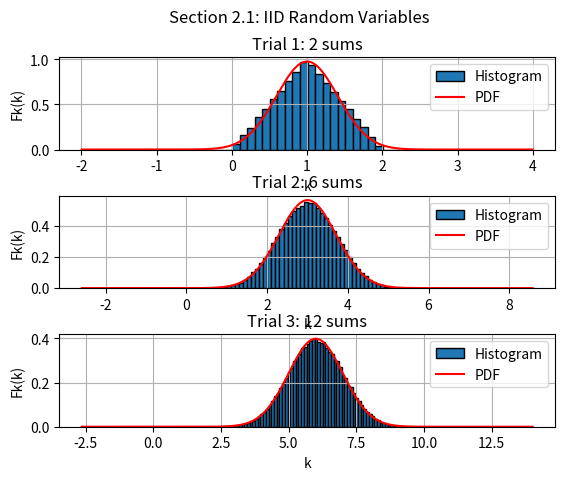
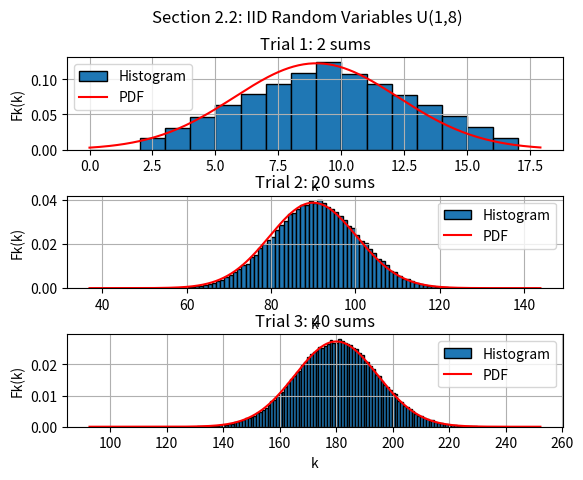
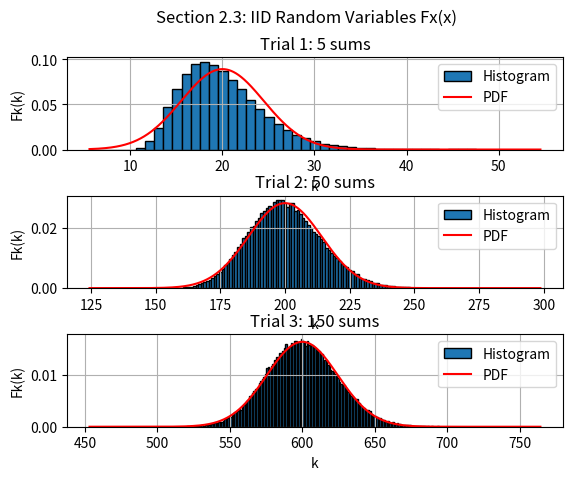
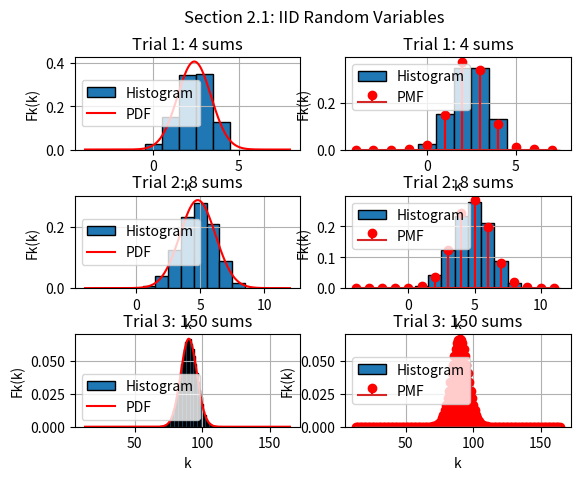

The matplotlib source for these figures, in order:
#
#
#   File Name:    proj3.py
#   Date Created: Fri Apr 14 2023
#   Author:       Cole Cavanagh
#   Description:  CMPE 320 Project 3: The Central Limit Theorem
#
#

import matplotlib.pyplot as plt
import numpy as np
import scipy as sp

# PART 2.1: IID Random Variables U(0,1)

# Trial Variables 
m = 100000
sum_size = [2, 6, 12]

# Subplot Setup
fig, axis = plt.subplots(3, 1)
plt.suptitle("Section 2.1: IID Random Variables")
plt.subplots_adjust(hspace = .5)

# Data and Plot Loop
for sum in sum_size:
    # Create sum data
    xd = np.random.rand(sum, m)
    xs = np.sum(xd, 0)
    xmin = np.amin(xs)
    xmax = np.amax(xs)

    # Create Gaussian PDF
    xr = np.arange(start = xmin - (sum / (sum_size.index(sum) + 1)), stop = xmax + (sum / (sum_size.index(sum) + 1)), step = .002)
    mean = sum / 2
    variance = sum / 12
    yr = np.exp(-(xr - mean) ** 2 / (2 * variance)) / np.sqrt(2 * np.pi * variance)

    # Print Values
    print("Section 2.1 Trial %s: SM: %s AM: %s SV: %s AV: %s" % ((sum_size.index(sum) + 1), mean, np.mean(xs), variance, np.var(xs)))

    # Plot
    bin_edges = np.arange(start = xmin - (sum / (sum_size.index(sum) + 1)), stop = xmax + (sum / (sum_size.index(sum) + 1)), step = .1)
    axis[sum_size.index(sum)].hist(xs, bins = bin_edges, density = True, edgecolor = "black", label = "Histogram")
    axis[sum_size.index(sum)].plot(xr, yr, 'r', label = "PDF")
    axis[sum_size.index(sum)].grid()
    axis[sum_size.index(sum)].legend()
    axis[sum_size.index(sum)].set_title("Trial %d: %d sums" % ((sum_size.index(sum) + 1), sum))
    axis[sum_size.index(sum)].set_xlabel("k")
    axis[sum_size.index(sum)].set_ylabel("Fk(k)")

plt.show()

# PART 2.2: IID Random Variables U(1,8)

# Trial Variables 
m = 100000
sum_size = [2, 20, 40]

# Subplot Setup
fig, axis = plt.subplots(3, 1)
plt.suptitle("Section 2.2: IID Random Variables U(1,8)")
plt.subplots_adjust(hspace = .5)

# Data and Plot Loop
for sum in sum_size:
    # Create sum data
    xd = np.random.randint(low = 1, high = 9, size = (sum, m))
    xs = np.sum(xd, 0)
    xmin = np.amin(xs)
    xmax = np.amax(xs)

    # Create Gaussian PDF
    xr = np.arange(start = xmin - (sum / (sum_size.index(sum) + 1)), stop = xmax + (sum / (sum_size.index(sum) + 1)), step = .1)
    mean = sum * 4.5
    variance = ((sum * 64) - 1) / 12
    yr = np.exp(-(xr - mean) ** 2 / (2 * variance)) / np.sqrt(2 * np.pi * variance)

    # Print Values
    print("Section 2.2 Trial %s: SM: %s AM: %s SV: %s AV: %s" % ((sum_size.index(sum) + 1), mean, np.mean(xs), variance, np.var(xs)))

    # Plot
    bin_edges = np.arange(start = xmin - (sum / (sum_size.index(sum) + 1)), stop = xmax + (sum / (sum_size.index(sum) + 1)), step = 1)
    axis[sum_size.index(sum)].hist(xs, bins = bin_edges, density = True, edgecolor = "black", label = "Histogram")
    axis[sum_size.index(sum)].plot(xr, yr, 'r', label = "PDF")
    axis[sum_size.index(sum)].grid()
    axis[sum_size.index(sum)].legend()
    axis[sum_size.index(sum)].set_title("Trial %d: %d sums" % ((sum_size.index(sum) + 1), sum))
    axis[sum_size.index(sum)].set_xlabel("k")
    axis[sum_size.index(sum)].set_ylabel("Fk(k)")

plt.show()

# PART 2.3: IID Random Variables Fx(x)

# Trial Variables 
m = 100000
sum_size = [5, 50, 150]

# Subplot Setup
fig, axis = plt.subplots(3, 1)
plt.suptitle("Section 2.3: IID Random Variables Fx(x)")
plt.subplots_adjust(hspace = .5)

# Data and Plot Loop
for sum in sum_size:
    # Create sum data
    xd = np.random.rand(sum, m)
    xd = (- np.log(1 - xd) / .5) + 2
    xs = np.sum(xd, 0)
    xmin = np.amin(xs)
    xmax = np.amax(xs)

    # Create Gaussian PDF
    xr = np.arange(start = xmin - (sum / (sum_size.index(sum) + 1)), stop = xmax + (sum / (sum_size.index(sum) + 1)), step = .002)
    mean = (sum * 2) / .5
    variance = sum * 4
    yr = np.exp(-(xr - mean) ** 2 / (2 * variance)) / np.sqrt(2 * np.pi * variance)

    # Print Values
    print("Section 2.3 Trial %s: SM: %s AM: %s SV: %s AV: %s" % ((sum_size.index(sum) + 1), mean, np.mean(xs), variance, np.var(xs)))

    # Plot
    bin_edges = np.arange(start = xmin - (sum / (sum_size.index(sum) + 1)), stop = xmax + (sum / (sum_size.index(sum) + 1)), step = 1)
    axis[sum_size.index(sum)].hist(xs, bins = bin_edges, density = True, edgecolor = "black", label = "Histogram")
    axis[sum_size.index(sum)].plot(xr, yr, 'r', label = "PDF")
    axis[sum_size.index(sum)].grid()
    axis[sum_size.index(sum)].legend()
    axis[sum_size.index(sum)].set_title("Trial %d: %d sums" % ((sum_size.index(sum) + 1), sum))
    axis[sum_size.index(sum)].set_xlabel("k")
    axis[sum_size.index(sum)].set_ylabel("Fk(k)")

plt.show()

# PART 2.4: Bernoulli Random Variables 

# Trial Variables 
m = 100000
sum_size = [4, 8, 150]

# Subplot Setup
fig, axis = plt.subplots(3, 2)
plt.suptitle("Section 2.1: IID Random Variables")
plt.subplots_adjust(hspace = .5)

# Data and Plot Loop
for sum in sum_size:
    # Create sum data
    xd = np.less(np.random.rand(sum, m), .6)
    xd = np.where(xd == True, 1, 0)
    xs = np.sum(xd, 0)
    xmin = np.amin(xs)
    xmax = np.amax(xs)

    # Create Gaussian PDF
    xr = np.arange(start = xmin - (sum / (sum_size.index(sum) + 1)), stop = xmax + (sum / (sum_size.index(sum) + 1)), step = .002)
    mean = sum * .6
    variance = sum * .6 * (1 - .6)
    yr = np.exp(-(xr - mean) ** 2 / (2 * variance)) / np.sqrt(2 * np.pi * variance)

    # Create PMF
    xm = np.arange(start = xmin - (sum / (sum_size.index(sum) + 1)), stop = xmax + (sum / (sum_size.index(sum) + 1)), step = 1)
    ym = np.exp(-(xm - mean) ** 2 / (2 * variance)) / np.sqrt(2 * np.pi * variance)

    # Print values
    print("Section 2.4 Trial %s: SM: %s AM: %s SV: %s AV: %s" % ((sum_size.index(sum) + 1), mean, np.mean(xs), variance, np.var(xs)))

    # Plot
    bin_edges = np.arange(start = xmin - ((sum / (sum_size.index(sum) + 1)) - .5), stop = xmax + (sum / (sum_size.index(sum) + 1)), step = 1)
    # Hist and PDF
    axis[sum_size.index(sum), 0].hist(xs, bins = bin_edges, density = True, edgecolor = "black", label = "Histogram")
    axis[sum_size.index(sum), 0].plot(xr, yr, 'r', label = "PDF")
    axis[sum_size.index(sum), 0].grid()
    axis[sum_size.index(sum), 0].legend()
    axis[sum_size.index(sum), 0].set_title("Trial %d: %d sums" % ((sum_size.index(sum) + 1), sum))
    axis[sum_size.index(sum), 0].set_xlabel("k")
    axis[sum_size.index(sum), 0].set_ylabel("Fk(k)")

    # Hist and PMF
    axis[sum_size.index(sum), 1].hist(xs, bins = bin_edges, density = True, edgecolor = "black", label = "Histogram")
    axis[sum_size.index(sum), 1].stem(xm, ym, 'r', label = "PMF")
    axis[sum_size.index(sum), 1].grid()
    axis[sum_size.index(sum), 1].legend()
    axis[sum_size.index(sum), 1].set_title("Trial %d: %d sums" % ((sum_size.index(sum) + 1), sum))
    axis[sum_size.index(sum), 1].set_xlabel("k")
    axis[sum_size.index(sum), 1].set_ylabel("Fk(k)")

plt.show()